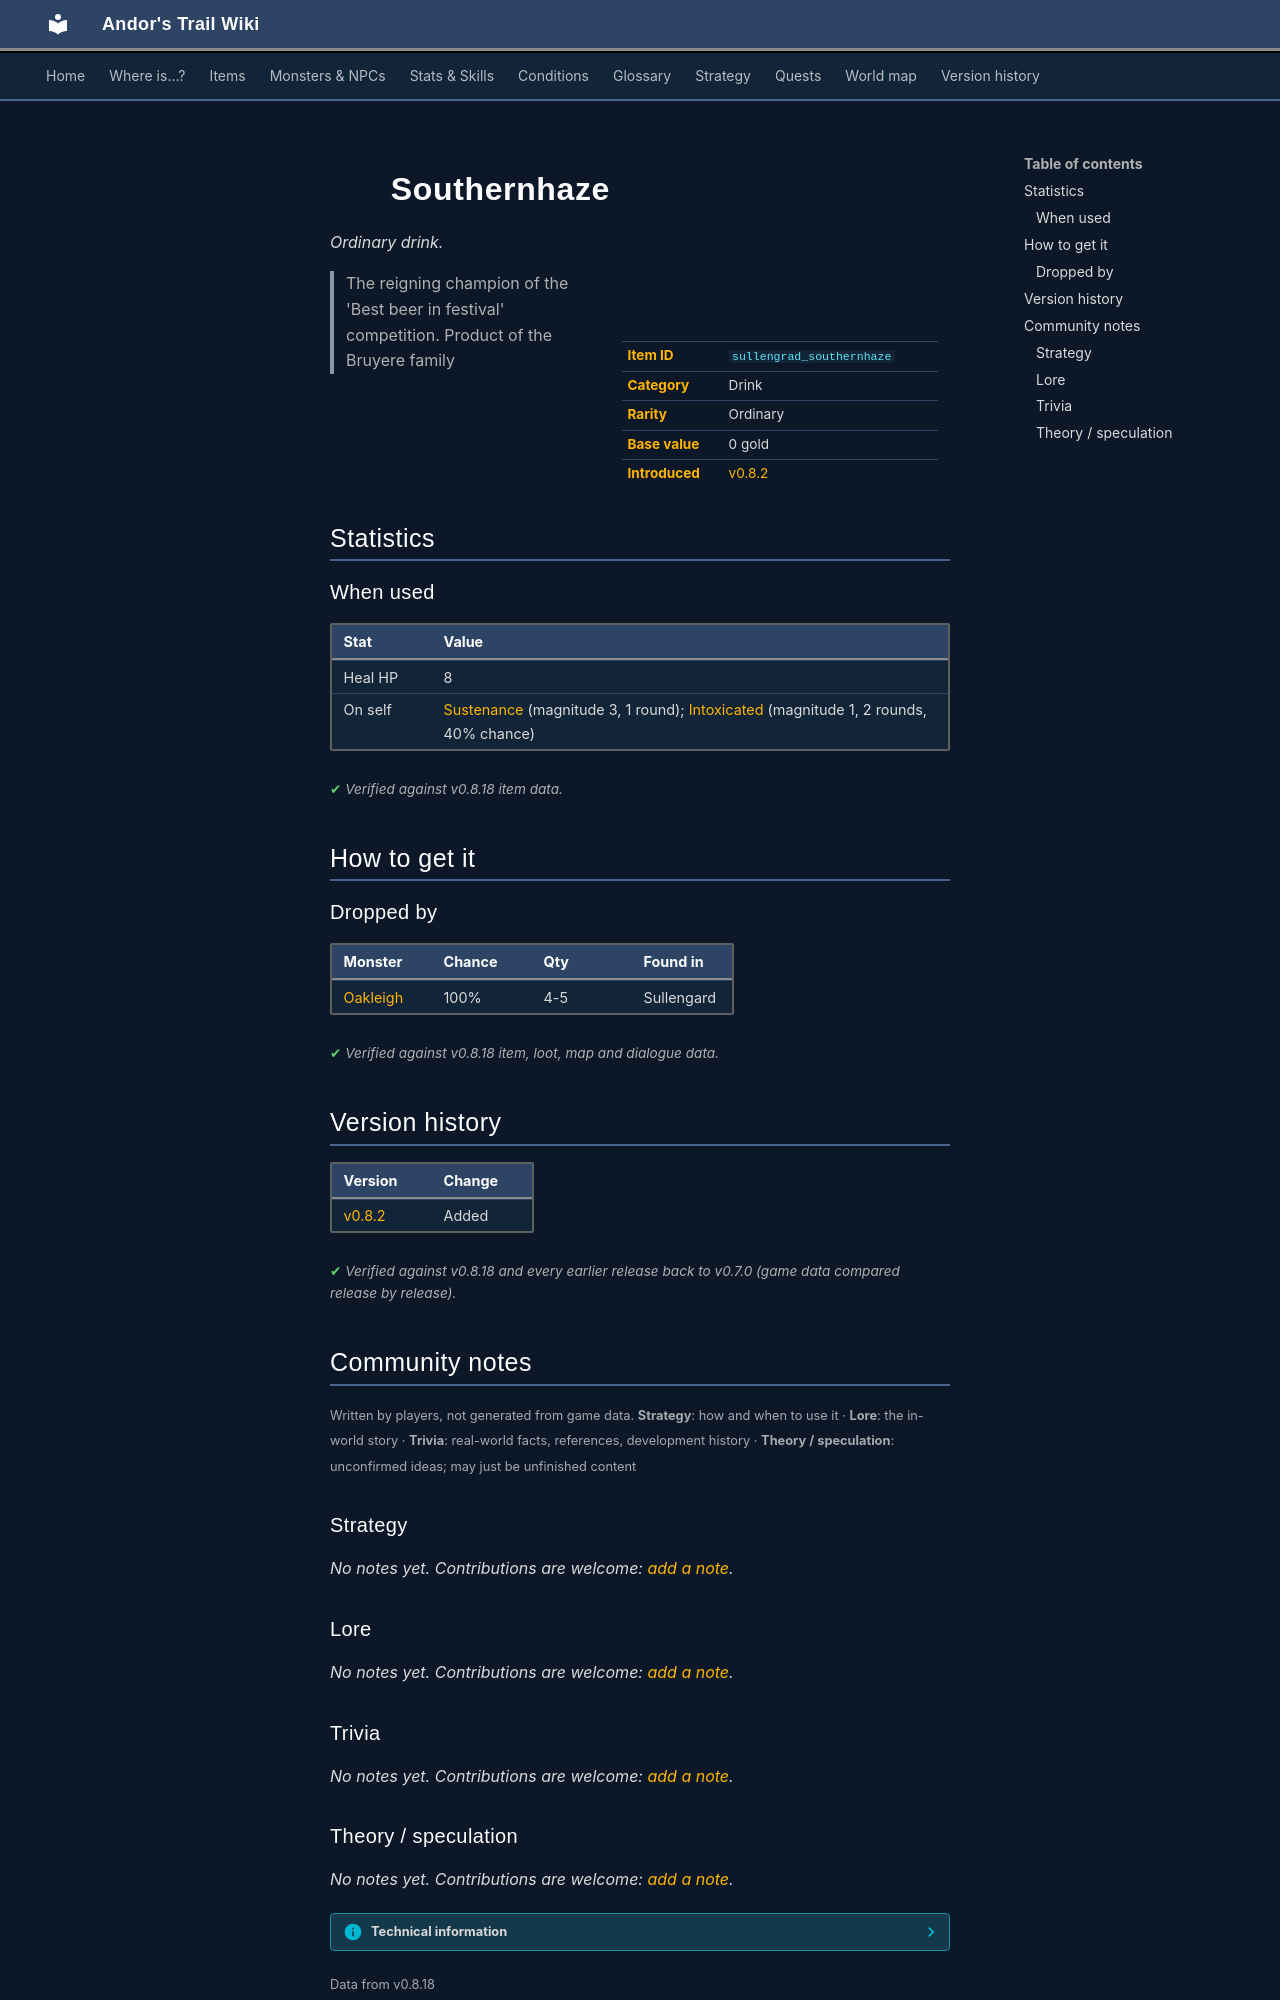

repository: asdfghjkl628/Andor-s-Trail-Wikiiii · page: items/sullengrad_southernhaze/index.html · generator: mkdocs

---
description: "Southernhaze is a ordinary drink in Andor's Trail. How to get it: monster drops. The reigning champion of the 'Best beer in festival' competition. Product of the Bruyere family"
---

# ![](../assets/icons/items/items_misc_6_23.png){ .sprite } Southernhaze

*Ordinary drink.*

<div class="infobox" markdown>

<p class="ib-img"><img class="sprite" src="../../assets/icons/items/items_misc_6_23.png" alt=""></p>

| | |
|---|---|
| **Item ID** | `sullengrad_southernhaze` |
| **Category** | Drink |
| **Rarity** | Ordinary |
| **Base value** | 0 gold |
| **Introduced** | [v0.8.2](../versions/0.8.2.md) |

</div>

> The reigning champion of the 'Best beer in festival' competition. Product of the Bruyere family

## Statistics

### When used

| Stat | Value |
|---|---|
| Heal HP | 8 |
| On self | [Sustenance](../conditions/food.md) (magnitude 3, 1 round); [Intoxicated](../conditions/intoxicated.md) (magnitude 1, 2 rounds, 40% chance) |

<p class="verified">Verified against v0.8.18 item data.</p>

## How to get it

### Dropped by

| Monster | Chance | Qty | Found in |
|---|---|---|---|
| [Oakleigh](../monsters/sullengard_bartender.md) | 100% | 4-5 | Sullengard |


<p class="verified">Verified against v0.8.18 item, loot, map and dialogue data.</p>


## Version history

| Version | Change |
|---|---|
| [v0.8.2](../versions/0.8.2.md) | Added |

<p class="verified">Verified against v0.8.18 and every earlier release back to v0.7.0 (game data compared release by release).</p>


## Community notes

<small>Written by players, not generated from game data. **Strategy**: how and when to use it · **Lore**: the in-world story · **Trivia**: real-world facts, references, development history · **Theory / speculation**: unconfirmed ideas; may just be unfinished content</small>

### Strategy

*No notes yet. Contributions are welcome: [add a note](https://github.com/asdfghjkl628/Andor-s-Trail-Wikiiii/new/main/notes/items?filename=sullengrad_southernhaze.md&value=%23%23%20Strategy%0A%0A%3C%21--%20how%20and%20when%20to%20use%20it%20--%3E%0A%0A%23%23%20Lore%0A%0A%3C%21--%20the%20in-world%20story%20--%3E%0A%0A%23%23%20Trivia%0A%0A%3C%21--%20real-world%20facts%2C%20references%2C%20development%20history%20--%3E%0A%0A%23%23%20Theory%20/%20speculation%0A%0A%3C%21--%20unconfirmed%20ideas%3B%20may%20just%20be%20unfinished%20content%20--%3E%0A).*

### Lore

*No notes yet. Contributions are welcome: [add a note](https://github.com/asdfghjkl628/Andor-s-Trail-Wikiiii/new/main/notes/items?filename=sullengrad_southernhaze.md&value=%23%23%20Strategy%0A%0A%3C%21--%20how%20and%20when%20to%20use%20it%20--%3E%0A%0A%23%23%20Lore%0A%0A%3C%21--%20the%20in-world%20story%20--%3E%0A%0A%23%23%20Trivia%0A%0A%3C%21--%20real-world%20facts%2C%20references%2C%20development%20history%20--%3E%0A%0A%23%23%20Theory%20/%20speculation%0A%0A%3C%21--%20unconfirmed%20ideas%3B%20may%20just%20be%20unfinished%20content%20--%3E%0A).*

### Trivia

*No notes yet. Contributions are welcome: [add a note](https://github.com/asdfghjkl628/Andor-s-Trail-Wikiiii/new/main/notes/items?filename=sullengrad_southernhaze.md&value=%23%23%20Strategy%0A%0A%3C%21--%20how%20and%20when%20to%20use%20it%20--%3E%0A%0A%23%23%20Lore%0A%0A%3C%21--%20the%20in-world%20story%20--%3E%0A%0A%23%23%20Trivia%0A%0A%3C%21--%20real-world%20facts%2C%20references%2C%20development%20history%20--%3E%0A%0A%23%23%20Theory%20/%20speculation%0A%0A%3C%21--%20unconfirmed%20ideas%3B%20may%20just%20be%20unfinished%20content%20--%3E%0A).*
